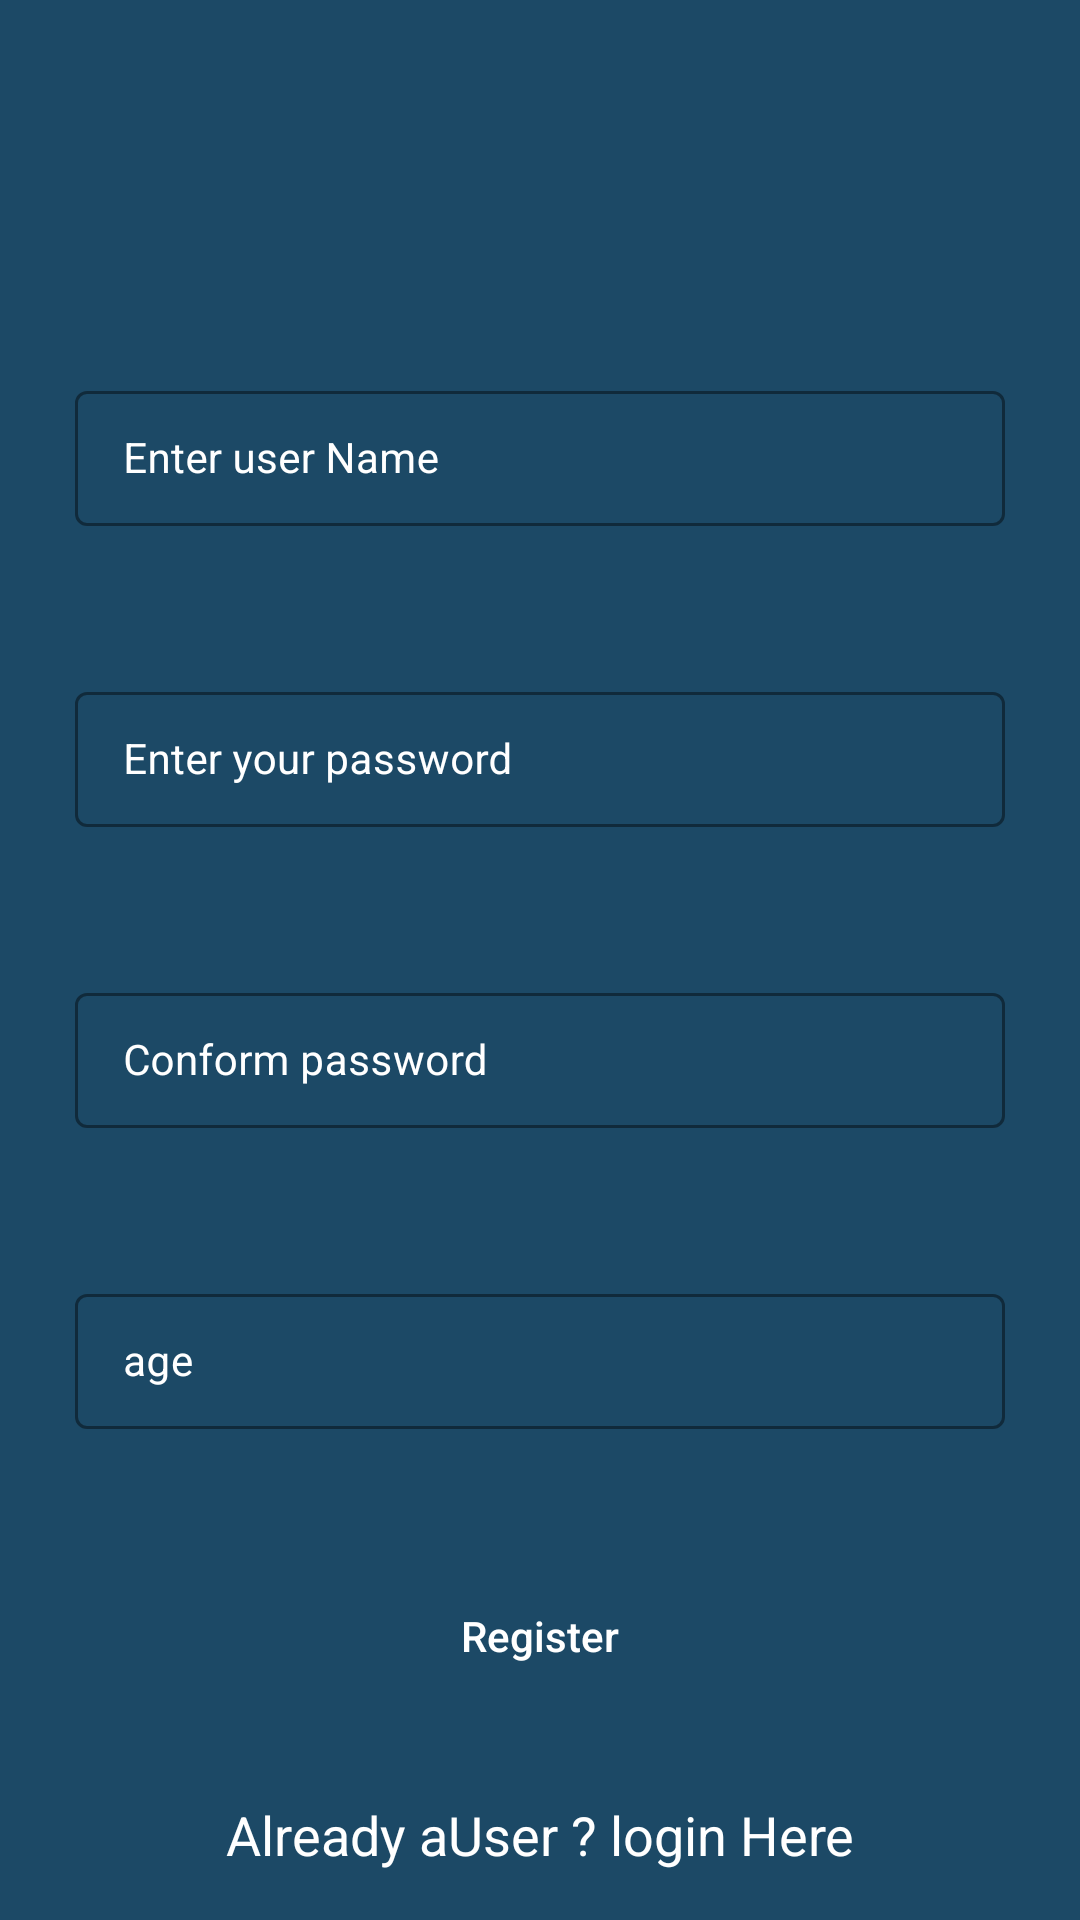

Android layout source for this screen:
<!-- AndroidManifest.xml: application theme Theme.Ccpc -->
<!-- res/layout/activity_reg.xml -->
<?xml version="1.0" encoding="utf-8"?>
<RelativeLayout xmlns:android="http://schemas.android.com/apk/res/android"
    xmlns:app="http://schemas.android.com/apk/res-auto"
    xmlns:tools="http://schemas.android.com/tools"
    android:layout_width="match_parent"
    android:layout_height="match_parent"
    android:background="@color/blue_shade"
    tools:context=".reg">

    <com.google.android.material.textfield.TextInputLayout
        android:id="@+id/idusername"
        style="@style/textinputlayout"
        android:layout_width="match_parent"
        android:layout_height="wrap_content"
        android:layout_marginStart="20dp"
        android:layout_marginTop="120dp"
        android:layout_marginEnd="20dp"
        android:hint="@string/enter_user_name"
        android:padding="5dp"
        android:textColorHint="@color/white"
        app:hintTextColor="@color/white"

        >
        <com.google.android.material.textfield.TextInputEditText
            android:layout_width="match_parent"
            android:layout_height="wrap_content"
            android:id="@+id/idedtusername"
            android:inputType="textEmailAddress"
            android:textColorHint="@color/white"
            android:textColor="@color/white"
            android:importantForAutofill="no"
            android:textSize="14sp"/>


    </com.google.android.material.textfield.TextInputLayout>

    <com.google.android.material.textfield.TextInputLayout
        android:id="@+id/idpass"
        style="@style/textinputlayout"
        android:layout_width="match_parent"
        android:layout_height="wrap_content"
        android:layout_marginStart="20dp"
        android:layout_marginTop="40dp"
        android:layout_marginEnd="20dp"
        android:hint="@string/enter_your_password"
        android:padding="5dp"
        android:layout_below="@id/idusername"
        android:textColorHint="@color/white"
        app:hintTextColor="@color/white"

        >
        <com.google.android.material.textfield.TextInputEditText
            android:layout_width="match_parent"
            android:layout_height="wrap_content"
            android:id="@+id/ideditpass"

            android:inputType="textPassword"
            android:textColorHint="@color/white"
            android:textColor="@color/white"
            android:importantForAutofill="no"
            android:textSize="14sp"/>


    </com.google.android.material.textfield.TextInputLayout>

    <com.google.android.material.textfield.TextInputLayout
        android:id="@+id/conpass"
        style="@style/textinputlayout"
        android:layout_width="match_parent"
        android:layout_height="wrap_content"
        android:layout_marginStart="20dp"
        android:layout_marginTop="40dp"
        android:layout_marginEnd="20dp"
        android:hint="@string/conform_password"
        android:padding="5dp"

        android:layout_below="@id/idpass"
        android:textColorHint="@color/white"
        app:hintTextColor="@color/white"

        >
        <com.google.android.material.textfield.TextInputEditText
            android:layout_width="match_parent"
            android:layout_height="wrap_content"
            android:id="@+id/ideditconpass"

            android:inputType="textPassword"
            android:textColorHint="@color/white"
            android:textColor="@color/white"
            android:importantForAutofill="no"
            android:textSize="14sp"/>


    </com.google.android.material.textfield.TextInputLayout>


    <com.google.android.material.textfield.TextInputLayout
        android:id="@+id/ages"
        style="@style/textinputlayout"
        android:layout_width="match_parent"
        android:layout_height="wrap_content"
        android:layout_marginStart="20dp"
        android:layout_marginTop="40dp"
        android:layout_marginEnd="20dp"
        android:hint="age"
        android:padding="5dp"

        android:layout_below="@id/conpass"
        android:textColorHint="@color/white"
        app:hintTextColor="@color/white"

        >
        <com.google.android.material.textfield.TextInputEditText
            android:layout_width="match_parent"
            android:layout_height="wrap_content"
            android:id="@+id/ideditages"

            android:inputType="textPassword"
            android:textColorHint="@color/white"
            android:textColor="@color/white"
            android:importantForAutofill="no"
            android:textSize="14sp"/>


    </com.google.android.material.textfield.TextInputLayout>


    <Button
        android:id="@+id/reg"
        android:layout_width="match_parent"
        android:layout_height="wrap_content"
        android:layout_below="@id/ages"
        android:layout_marginStart="20dp"
        android:layout_marginTop="40dp"
        android:layout_marginEnd="20dp"
        android:background="@drawable/custom_button"
        android:text="@string/register"
        android:textAllCaps="false"
        android:textColor="@color/white" />

    <TextView
        android:id="@+id/idlogin"
        android:layout_width="match_parent"
        android:layout_height="wrap_content"
        android:layout_below="@id/reg"
        android:layout_marginTop="30dp"
        android:gravity="center"
        android:text="@string/already_auser_login_here"
        android:textAllCaps="false"
        android:textColor="@color/white"
        android:textSize="18sp"

        />

    <ProgressBar
        android:id="@+id/loading"
        android:layout_width="wrap_content"
        android:layout_height="11dp"
        android:layout_below="@+id/reg"
        android:layout_centerInParent="true"
        android:foregroundGravity="center"
        android:indeterminate="true"
        android:indeterminateDrawable="@drawable/progressbar"
        android:visibility="gone" />
</RelativeLayout>
<!-- resources referenced by this layout -->
<resources>
  <color name="blue_shade">#1c4966</color>
  <color name="white">#FFFFFFFF</color>
  <!-- drawable progressbar (drawable) -->
  <?xml version="1.0" encoding="utf-8"?>
  <rotate xmlns:android="http://schemas.android.com/apk/res/android"
      android:fromDegrees="0"
      android:pivotX="50%"
      android:pivotY="50%">
  <shape
      android:innerRadiusRatio="3"
      android:shape="ring"
      android:thicknessRatio="8"
      android:useLevel="false"
      >
      <size android:width="76dp"
          android:height="76dp"
          />
  
      <gradient
          android:angle="0"
          android:endColor="#00ffffff"
          android:type="sweep"
          android:useLevel="false"
          />
  
  
  </shape>
  </rotate>
  <string name="already_auser_login_here">Already aUser ? login Here</string>
  <string name="conform_password">Conform password</string>
  <string name="enter_user_name">Enter user Name</string>
  <string name="enter_your_password">Enter your password</string>
  <string name="register">Register</string>
  <style name="textinputlayout" parent="Widget.MaterialComponents.TextInputLayout.OutlinedBox.Dense">
          <item name="boxStrokeColor">#296D98</item>
          <item name="boxStrokeWidth">1dp</item>
      </style>
  <style name="Theme.Ccpc" parent="Theme.MaterialComponents.DayNight.DarkActionBar">
          
          <item name="colorPrimary">@color/purple_500</item>
          <item name="colorPrimaryVariant">@color/purple_700</item>
          <item name="colorOnPrimary">@color/white</item>
          
          <item name="colorSecondary">@color/teal_200</item>
          <item name="colorSecondaryVariant">@color/teal_700</item>
          <item name="colorOnSecondary">@color/black</item>
          
          <item name="android:statusBarColor" tools:targetApi="l">?attr/colorPrimaryVariant</item>
          
      </style>
  <color name="purple_500">#FF6200EE</color>
  <color name="purple_700">#FF3700B3</color>
  <color name="teal_200">#FF03DAC5</color>
  <color name="teal_700">#FF018786</color>
  <color name="black">#FF000000</color>
</resources>
